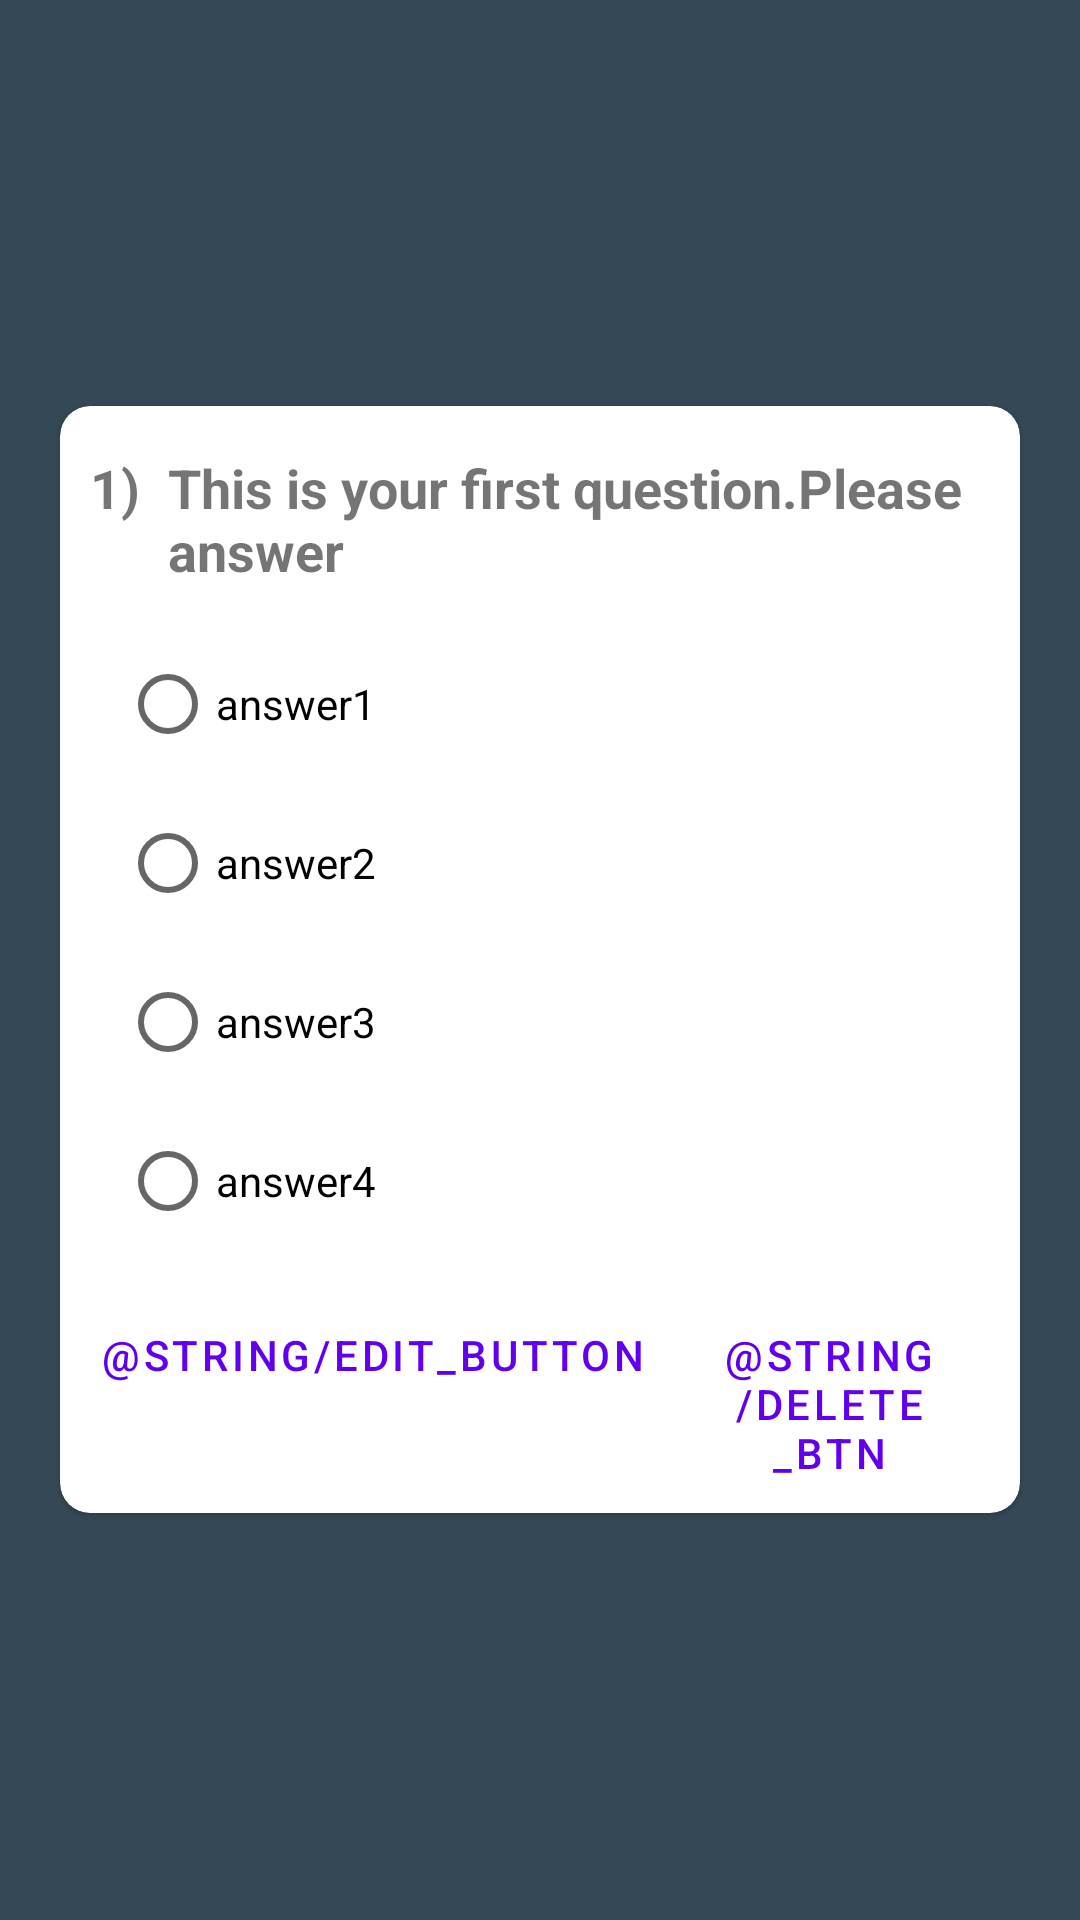

Here is an Android app screen rendered from its layout file. Give the layout XML and the strings, colors and styles it references.
<!-- AndroidManifest.xml: application theme AppTheme -->
<!-- res/layout/edit_single_question.xml -->
<?xml version="1.0" encoding="utf-8"?>
<LinearLayout xmlns:android="http://schemas.android.com/apk/res/android"
    xmlns:app="http://schemas.android.com/apk/res-auto"
    xmlns:tools="http://schemas.android.com/tools"
    android:layout_width="match_parent"
    android:layout_height="match_parent"
    android:background="#344955"
    android:gravity="center"
    android:visibility="visible">

    <ScrollView
        android:layout_width="match_parent"
        android:layout_height="wrap_content"
        android:layout_centerVertical="true" >

        <com.google.android.material.card.MaterialCardView
            android:id="@+id/create_card"
            app:cardCornerRadius="10dp"
            android:layout_width="match_parent"
            android:layout_height="wrap_content"
            android:layout_margin="20dp">

            <LinearLayout
                android:layout_width="match_parent"
                android:layout_height="wrap_content"
                android:orientation="vertical">

                <LinearLayout
                    android:layout_width="match_parent"
                    android:layout_height="wrap_content"
                    android:layout_gravity="center_horizontal"
                    android:orientation="horizontal">

                    <TextView
                        android:id="@+id/quizNum"
                        android:layout_width="wrap_content"
                        android:layout_height="wrap_content"
                        android:layout_marginTop="15dp"
                        android:layout_marginStart="10dp"
                        android:text="1"
                        android:textSize="18dp"
                        android:textStyle="bold" />

                    <TextView
                        android:id="@+id/textView3"
                        android:layout_width="wrap_content"
                        android:layout_height="wrap_content"
                        android:layout_marginTop="15dp"

                        android:text=") "
                        android:textSize="18dp"
                        android:textStyle="bold" />

                    <TextView
                        android:id="@+id/singleQus"
                        android:layout_width="wrap_content"
                        android:layout_height="wrap_content"
                        android:layout_marginTop="15dp"
                        android:layout_marginBottom="15dp"
                        android:layout_marginEnd="10dp"
                        android:layout_marginStart="5dp"
                        android:layout_weight="1"
                        android:text="This is your first question.Please answer"
                        android:textSize="18dp"
                        android:textStyle="bold" />

                </LinearLayout>

                <RadioGroup
                    android:id="@+id/mcq"
                    android:layout_width="match_parent"
                    android:layout_height="wrap_content"
                    android:layout_gravity="center_horizontal"
                    android:layout_marginStart="20dp"
                    android:layout_marginEnd="20dp">

                    <RadioButton
                        android:id="@+id/ans1"
                        android:layout_width="match_parent"
                        android:layout_height="wrap_content"
                        android:paddingEnd="20dp"
                        android:layout_marginBottom="5dp"
                        android:text="answer1" />

                    <RadioButton
                        android:id="@+id/ans2"
                        android:layout_width="match_parent"
                        android:layout_height="wrap_content"
                        android:paddingEnd="20dp"
                        android:layout_marginBottom="5dp"
                        android:text="answer2"/>

                    <RadioButton
                        android:id="@+id/ans3"
                        android:layout_width="match_parent"
                        android:layout_height="wrap_content"
                        android:paddingEnd="20dp"
                        android:layout_marginBottom="5dp"
                        android:text="answer3" />

                    <RadioButton
                        android:id="@+id/ans4"
                        android:layout_width="match_parent"
                        android:layout_height="wrap_content"
                        android:paddingEnd="20dp"
                        android:layout_marginBottom="5dp"
                        android:text="answer4" />

                </RadioGroup>

                <LinearLayout
                    android:layout_width="match_parent"
                    android:layout_height="match_parent"
                    android:gravity="end"
                    android:orientation="horizontal"
                    android:padding="5dp"
                    >


                    <com.google.android.material.button.MaterialButton
                        android:id="@+id/modQus"
                        android:layout_width="wrap_content"
                        android:layout_height="wrap_content"
                        android:text="@string/edit_button"
                        style="?attr/borderlessButtonStyle"
                        />
                    <com.google.android.material.button.MaterialButton
                        android:id="@+id/delQus"
                        android:layout_width="wrap_content"
                        android:layout_height="wrap_content"
                        android:layout_marginEnd="5dp"
                        android:text="@string/delete_btn"
                        style="?attr/borderlessButtonStyle"
                        />
                </LinearLayout>

            </LinearLayout>

        </com.google.android.material.card.MaterialCardView>
    </ScrollView>

</LinearLayout>
<!-- resources referenced by this layout -->
<resources>
  <string name="delete_btn">මකන්න</string>
  <string name="edit_button">සංස්කරණය කරන්න</string>
  
      //edit quiz detail UI
  <style name="AppTheme" parent="Theme.MaterialComponents.Light.NoActionBar">
          
          <item name="colorPrimary">@color/colorPrimary</item>
          <item name="colorPrimaryDark">@color/colorPrimaryDark</item>
          <item name="colorAccent">@color/colorAccent</item>
      </style>
  <color name="colorPrimary">#6200EE</color>
  <color name="colorPrimaryDark">#344955</color>
  <color name="colorAccent">#03DAC5</color>
</resources>
